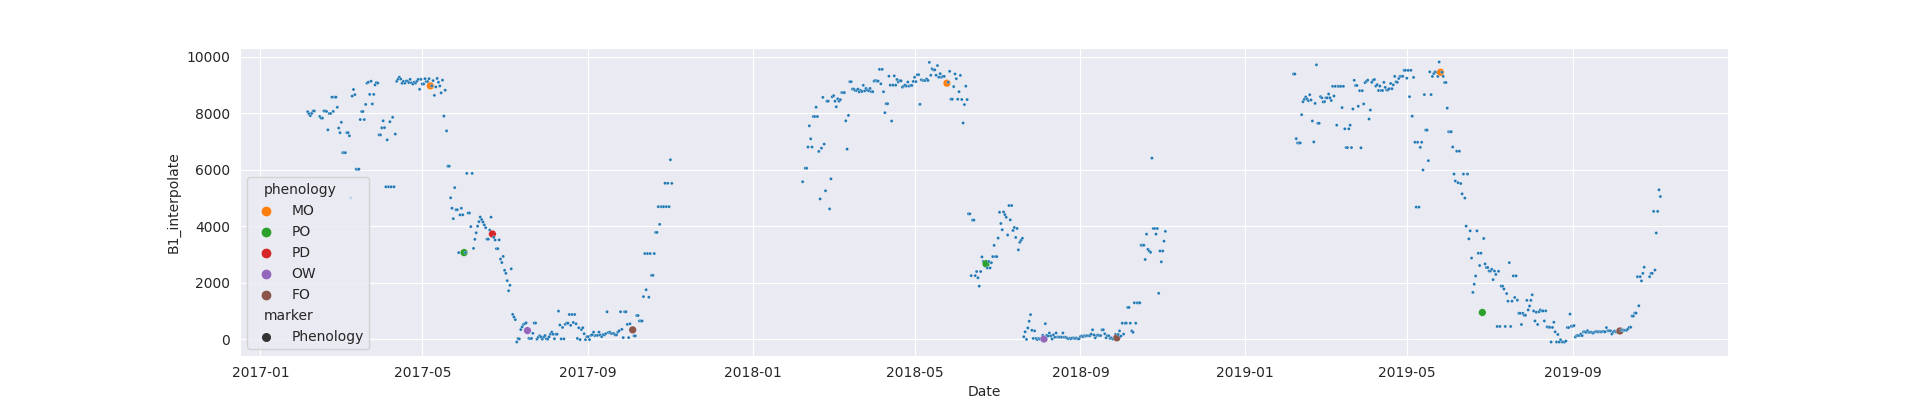

Values plotted in this chart, from the file beside it:
system:time_start, B1, B1_interpolate
2017-02-05, 8053, 8053
2017-02-06, , 7984
2017-02-07, 7915, 7915
2017-02-08, , 7993
2017-02-09, , 8079
2017-02-10, 8079, 8079
2017-02-11, , 
2017-02-12, , 
2017-02-13, , 
2017-02-14, , 7884
2017-02-15, , 7827
2017-02-16, , 7827
2017-02-17, , 8079
2017-02-18, , 8079
2017-02-19, , 8064
2017-02-20, 7412, 7412
2017-02-21, , 7990
2017-02-22, , 7990
2017-02-23, , 8569
2017-02-24, , 8064
2017-02-25, , 8569
2017-02-26, 8569, 8569
2017-02-27, 8211, 8211
2017-02-28, , 7476
2017-03-01, , 7313
2017-03-02, , 7679
2017-03-03, , 6604
2017-03-04, , 6604
2017-03-05, , 6604
2017-03-06, , 7313
2017-03-07, , 7313
2017-03-08, , 7200
2017-03-09, 4998, 4998
2017-03-10, 8606, 8606
2017-03-11, 8841, 8841
2017-03-12, 8658, 8658
2017-03-13, , 6017
2017-03-14, 6017, 6017
2017-03-15, , 6017
2017-03-16, , 7776
2017-03-17, , 8060
2017-03-18, , 8060
2017-03-19, , 7776
2017-03-20, , 8312
2017-03-21, 9064, 9064
2017-03-22, , 9098
2017-03-23, , 8666
2017-03-24, 9132, 9132
2017-03-25, 8329, 8329
2017-03-26, , 8666
2017-03-27, 9003, 9003
2017-03-28, 9084, 9084
2017-03-29, 9067, 9067
2017-03-30, 7234, 7234
2017-03-31, , 7234
2017-04-01, , 7483
2017-04-02, 7732, 7732
2017-04-03, , 7490
2017-04-04, , 5395
2017-04-05, , 7057
... 944 more rows
